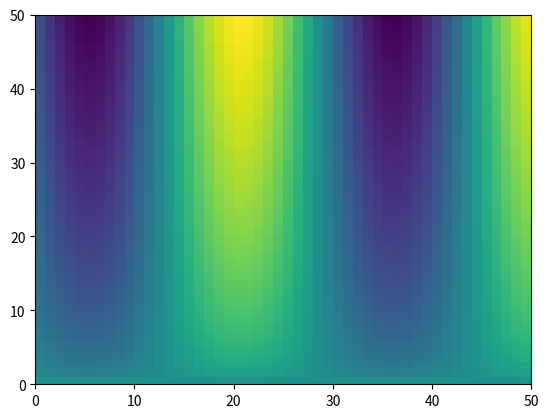
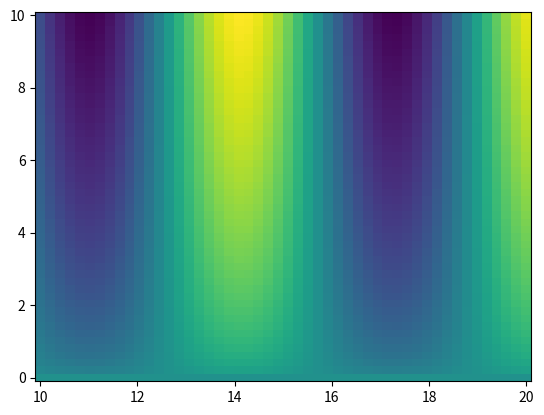

Recreate these plots in Python, in order.
# Plotting fields on a 2D grid

import numpy as np
import matplotlib; matplotlib.use('agg') # no gui
import matplotlib.pyplot as plt
# turn off interactive plotting


# If we define an arrays for our x and y points, with 50 points each
x = np.linspace(10,20,50)
y = np.linspace(0,10)


# The NumPy `meshgrid` function will create (x,y) pairs we can use in 2D functions:
xx, yy = np.meshgrid(x, y)
z = np.sin(xx) * np.sqrt(yy)


# A good way to view `z` is to use the `pcolormesh` function.
# One option is to pass just z:
fig, ax = plt.subplots()
ax.pcolormesh(z)

# since our session isn't interactive:
plt.show()

# to save our figure
fig.savefig('z_field.png')

# Notice that the x and y axes go from 0 to 50, instead of 10 to 20 and 0 to 10 like we specified above. That's because `pcolormesh` wasn't given any information about the x-y grid, and defaulted to using the shape of `z` (which is (50,50)).


 
# So now, let's also tell `pcolormesh` about the grid `z` is on:
fig, ax = plt.subplots()
ax.pcolormesh(x,y,z)

plt.show()
fig.savefig('z_grid.png')

